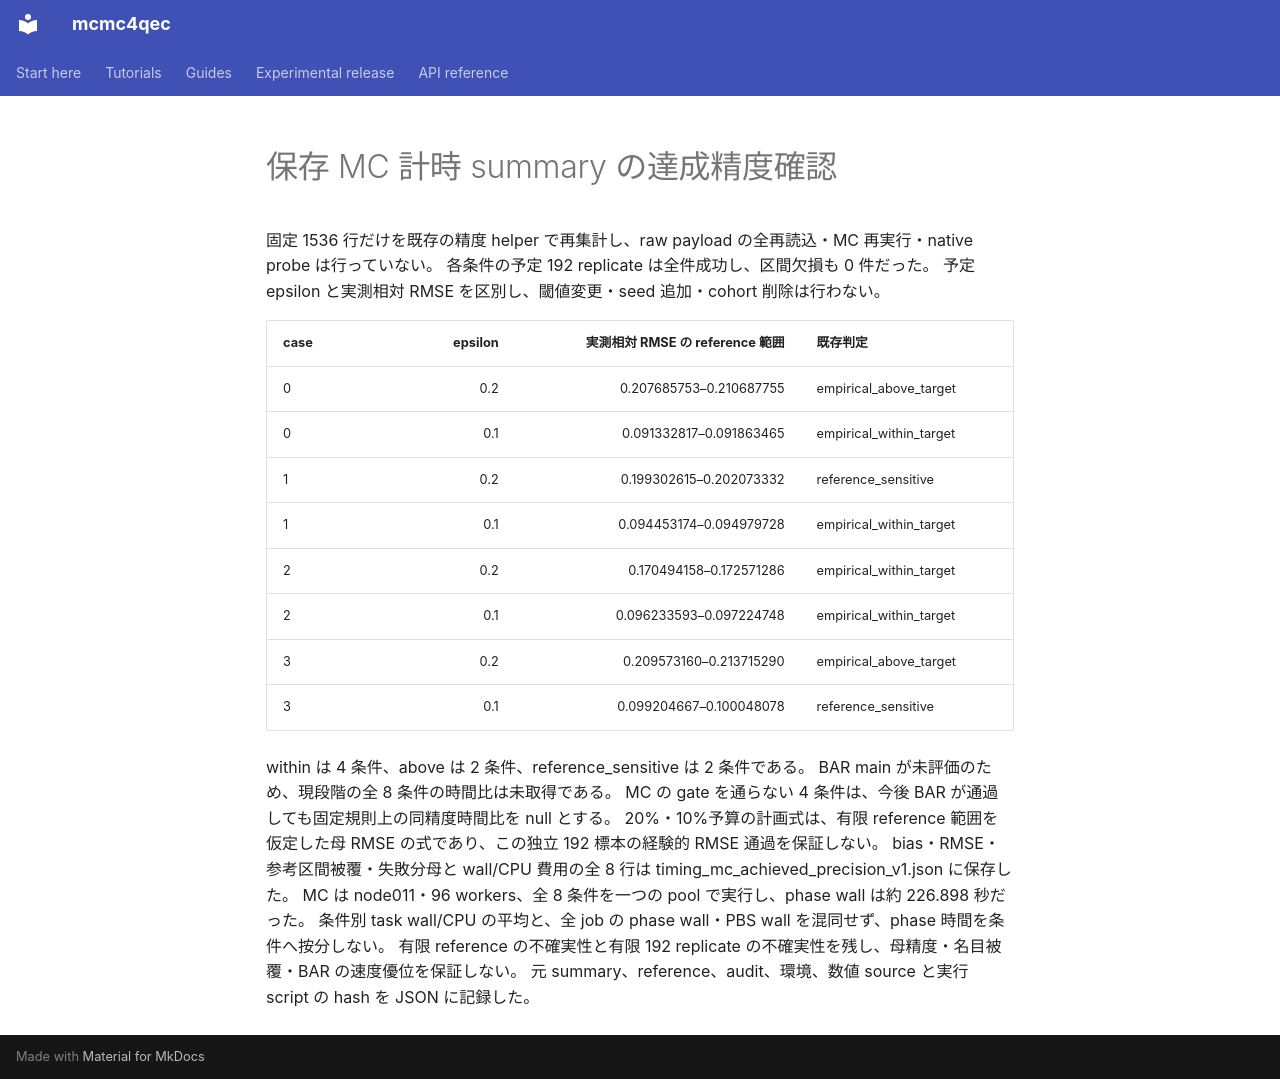

repository: junichiharuna/mcmc4qec · page: wp/data_tile_validation_2026-10-17/timing_mc_achieved_precision_v1_ja/index.html · generator: mkdocs

# 保存 MC 計時 summary の達成精度確認

固定 1536 行だけを既存の精度 helper で再集計し、raw payload の全再読込・MC 再実行・native probe は行っていない。
各条件の予定 192 replicate は全件成功し、区間欠損も 0 件だった。
予定 epsilon と実測相対 RMSE を区別し、閾値変更・seed 追加・cohort 削除は行わない。

|case|epsilon|実測相対 RMSE の reference 範囲|既存判定|
|---|---:|---:|---|
|0|0.2|0.207685753–0.210687755|empirical_above_target|
|0|0.1|0.091332817–0.091863465|empirical_within_target|
|1|0.2|0.199302615–0.202073332|reference_sensitive|
|1|0.1|0.094453174–0.094979728|empirical_within_target|
|2|0.2|0.170494158–0.172571286|empirical_within_target|
|2|0.1|0.096233593–0.097224748|empirical_within_target|
|3|0.2|0.209573160–0.213715290|empirical_above_target|
|3|0.1|0.099204667–0.100048078|reference_sensitive|

within は 4 条件、above は 2 条件、reference_sensitive は 2 条件である。
BAR main が未評価のため、現段階の全 8 条件の時間比は未取得である。
MC の gate を通らない 4 条件は、今後 BAR が通過しても固定規則上の同精度時間比を null とする。
20%・10%予算の計画式は、有限 reference 範囲を仮定した母 RMSE の式であり、この独立 192 標本の経験的 RMSE 通過を保証しない。
bias・RMSE・参考区間被覆・失敗分母と wall/CPU 費用の全 8 行は timing_mc_achieved_precision_v1.json に保存した。
MC は node011・96 workers、全 8 条件を一つの pool で実行し、phase wall は約 226.898 秒だった。
条件別 task wall/CPU の平均と、全 job の phase wall・PBS wall を混同せず、phase 時間を条件へ按分しない。
有限 reference の不確実性と有限 192 replicate の不確実性を残し、母精度・名目被覆・BAR の速度優位を保証しない。
元 summary、reference、audit、環境、数値 source と実行 script の hash を JSON に記録した。
